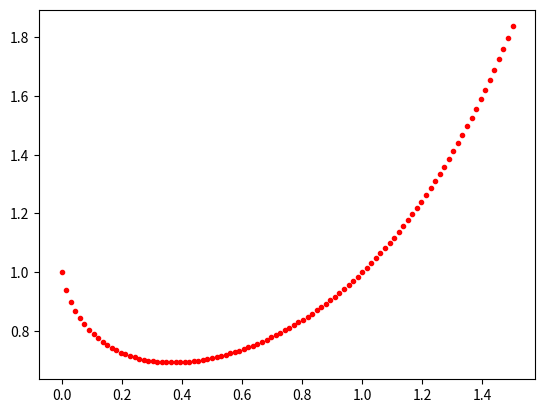

The matplotlib source for this figure:
#coding=utf-8
import numpy as np
import matplotlib.pyplot as plt
x=np.linspace(0,1.5,100)+1e-8
y=x**x
#plt.plot(x,x,'b-')
plt.plot(x,y,'r.')
plt.show()
'''
from sympy import *
x=Symbol('x')
res=diff(x**x**x)
print(res)
'''